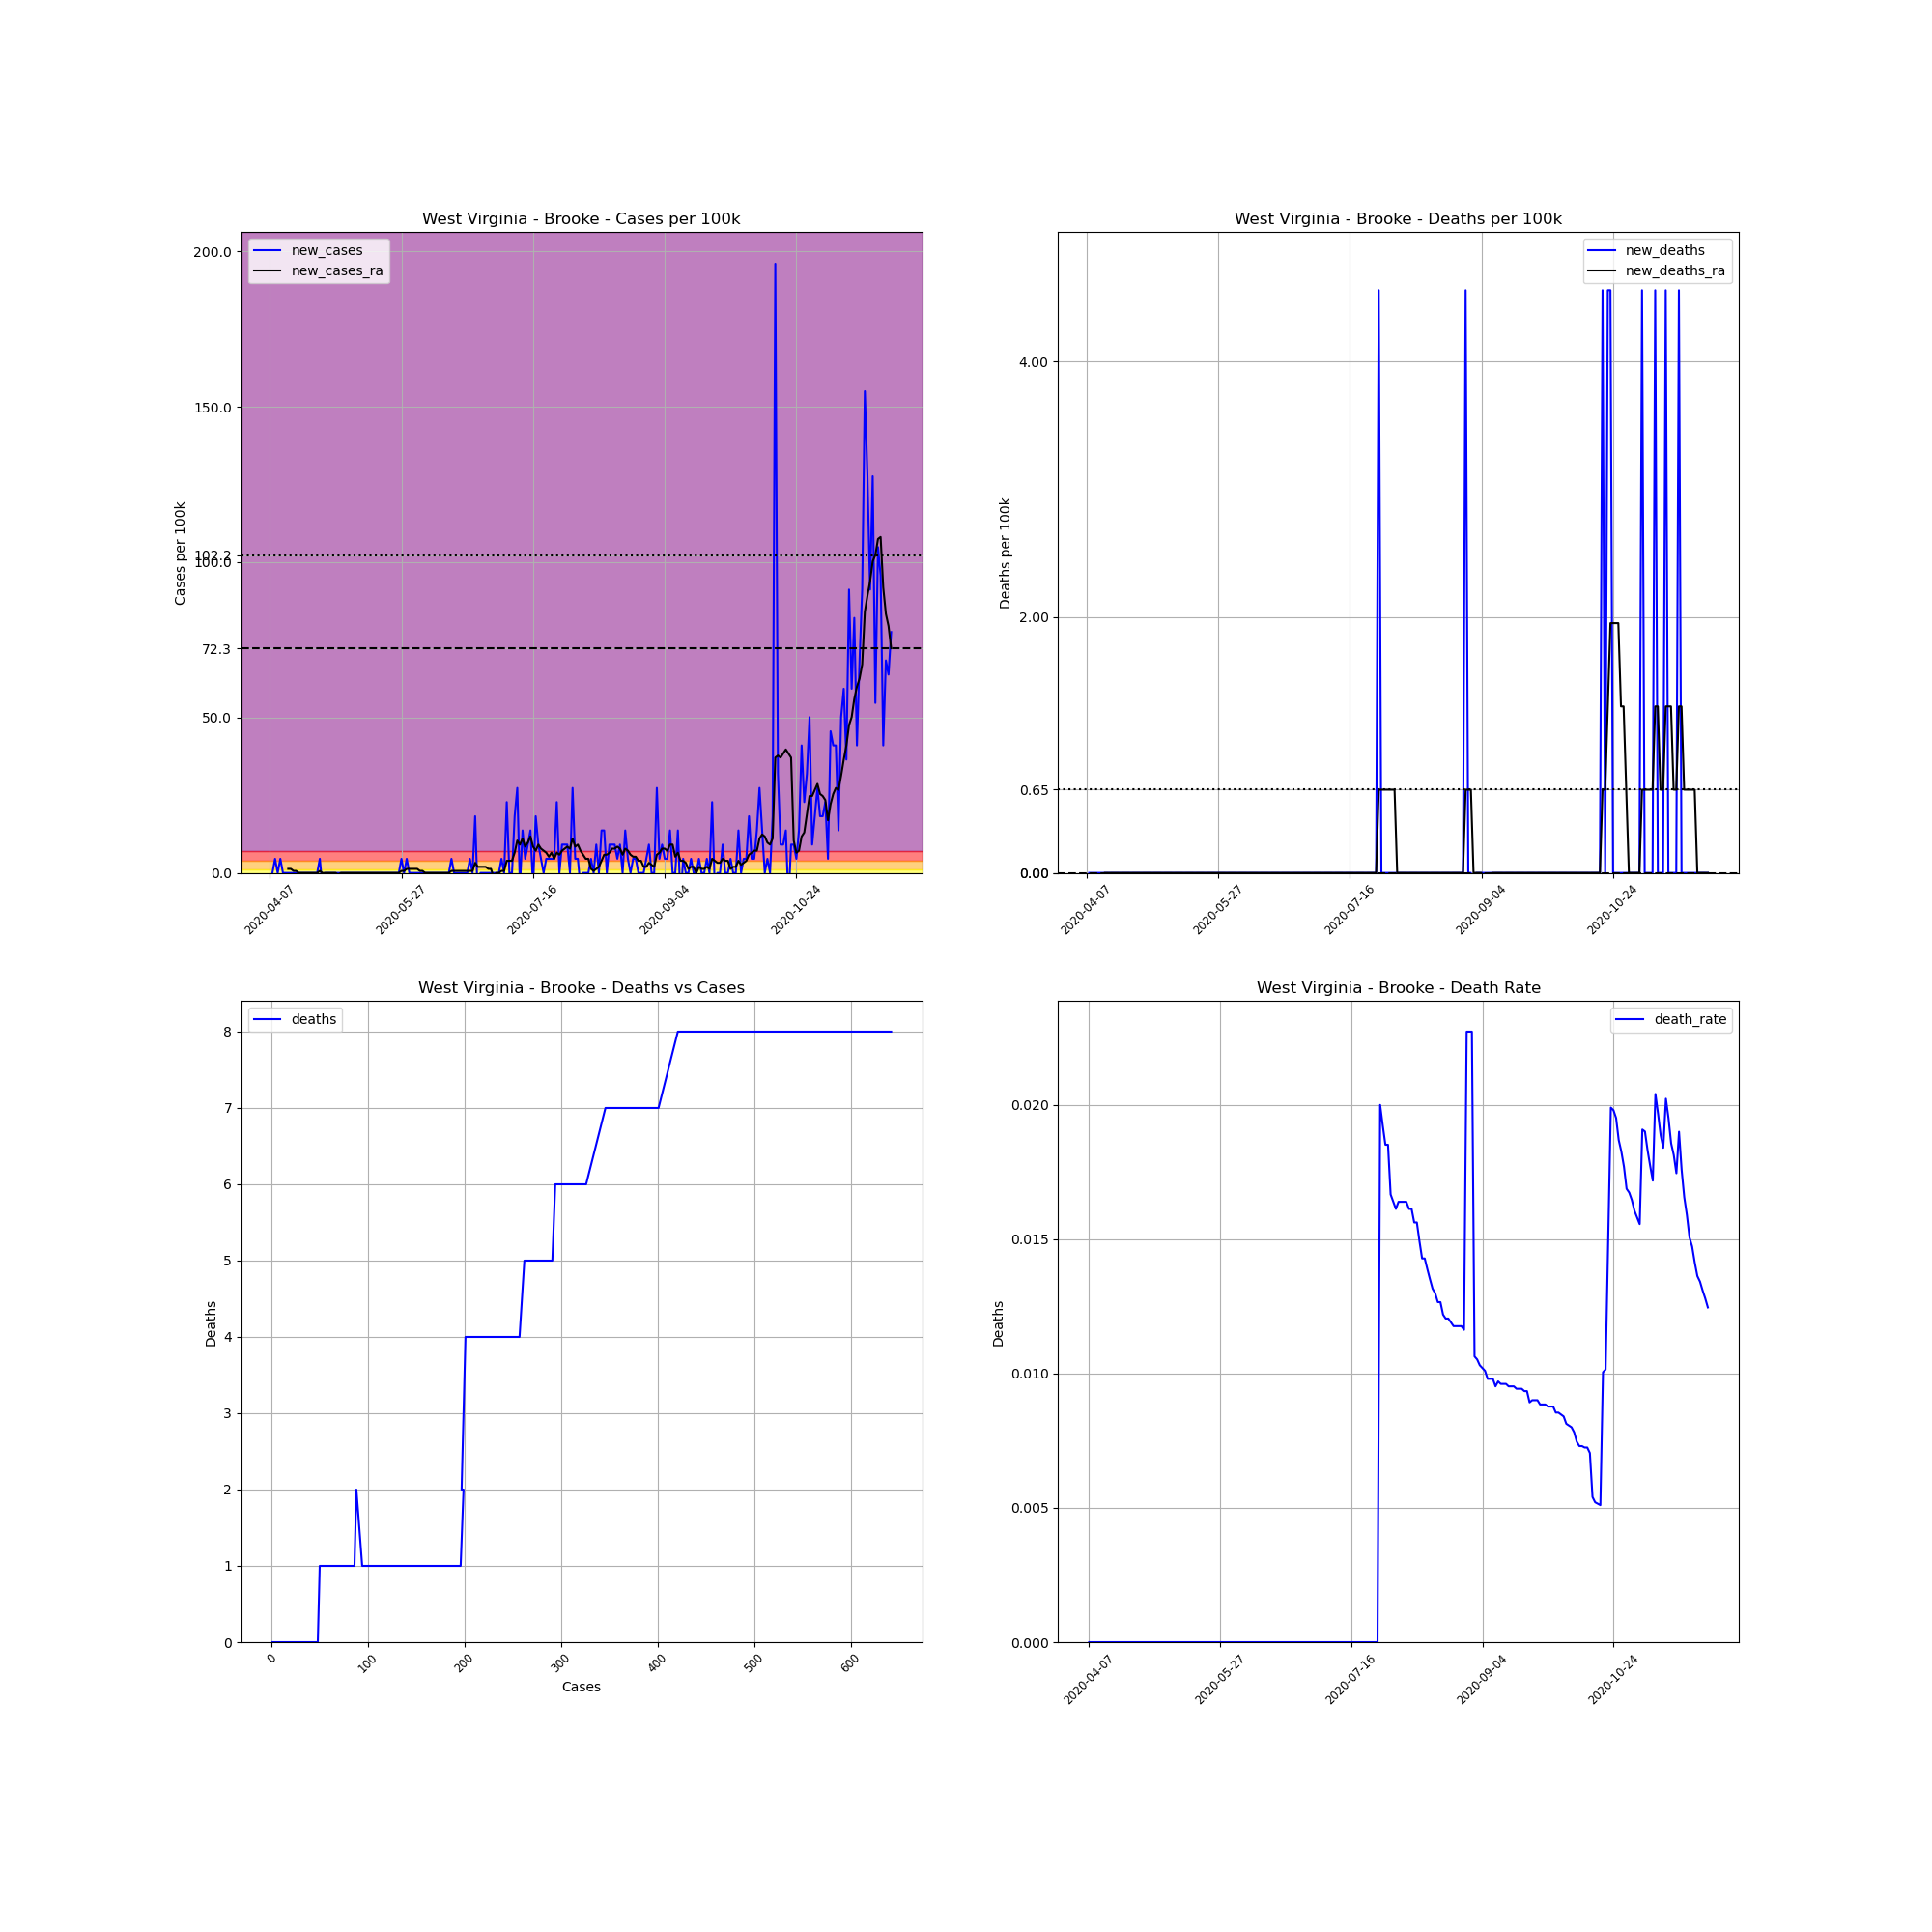

The table this chart was drawn from, first rows:
, date, county, state, fips, cases, deaths, COUNTY, STNAME, CTYNAME, POPESTIMATE2019, cases_per_100k, deaths_per_100k, death_rate, new_cases, new_deaths, new_cases_ra, new_deaths_ra
630470, 2020-04-07, Brooke, West Virginia, 54009, 1, 0.0, 9, West Virginia, Brooke, 21939, 4.558, 0.0, 0.0, , , , 
630471, 2020-04-08, Brooke, West Virginia, 54009, 1, 0.0, 9, West Virginia, Brooke, 21939, 4.558, 0.0, 0.0, 0.0, 0.0, , 
630472, 2020-04-09, Brooke, West Virginia, 54009, 2, 0.0, 9, West Virginia, Brooke, 21939, 9.116, 0.0, 0.0, 4.558, 0.0, , 
630473, 2020-04-10, Brooke, West Virginia, 54009, 2, 0.0, 9, West Virginia, Brooke, 21939, 9.116, 0.0, 0.0, 0.0, 0.0, , 
630474, 2020-04-11, Brooke, West Virginia, 54009, 3, 0.0, 9, West Virginia, Brooke, 21939, 13.67, 0.0, 0.0, 4.558, 0.0, , 
630475, 2020-04-12, Brooke, West Virginia, 54009, 3, 0.0, 9, West Virginia, Brooke, 21939, 13.67, 0.0, 0.0, 0.0, 0.0, , 
630476, 2020-04-13, Brooke, West Virginia, 54009, 3, 0.0, 9, West Virginia, Brooke, 21939, 13.67, 0.0, 0.0, 0.0, 0.0, , 
630477, 2020-04-14, Brooke, West Virginia, 54009, 3, 0.0, 9, West Virginia, Brooke, 21939, 13.67, 0.0, 0.0, 0.0, 0.0, 1.302, 0.0
630478, 2020-04-15, Brooke, West Virginia, 54009, 3, 0.0, 9, West Virginia, Brooke, 21939, 13.67, 0.0, 0.0, 0.0, 0.0, 1.302, 0.0
630479, 2020-04-16, Brooke, West Virginia, 54009, 3, 0.0, 9, West Virginia, Brooke, 21939, 13.67, 0.0, 0.0, 0.0, 0.0, 0.6512, 0.0
630480, 2020-04-17, Brooke, West Virginia, 54009, 3, 0.0, 9, West Virginia, Brooke, 21939, 13.67, 0.0, 0.0, 0.0, 0.0, 0.6512, 0.0
630481, 2020-04-18, Brooke, West Virginia, 54009, 3, 0.0, 9, West Virginia, Brooke, 21939, 13.67, 0.0, 0.0, 0.0, 0.0, 0.0, 0.0
630482, 2020-04-19, Brooke, West Virginia, 54009, 3, 0.0, 9, West Virginia, Brooke, 21939, 13.67, 0.0, 0.0, 0.0, 0.0, 0.0, 0.0
630483, 2020-04-20, Brooke, West Virginia, 54009, 3, 0.0, 9, West Virginia, Brooke, 21939, 13.67, 0.0, 0.0, 0.0, 0.0, 0.0, 0.0
630484, 2020-04-21, Brooke, West Virginia, 54009, 3, 0.0, 9, West Virginia, Brooke, 21939, 13.67, 0.0, 0.0, 0.0, 0.0, 0.0, 0.0
630485, 2020-04-22, Brooke, West Virginia, 54009, 3, 0.0, 9, West Virginia, Brooke, 21939, 13.67, 0.0, 0.0, 0.0, 0.0, 0.0, 0.0
630486, 2020-04-23, Brooke, West Virginia, 54009, 3, 0.0, 9, West Virginia, Brooke, 21939, 13.67, 0.0, 0.0, 0.0, 0.0, 0.0, 0.0
630487, 2020-04-24, Brooke, West Virginia, 54009, 3, 0.0, 9, West Virginia, Brooke, 21939, 13.67, 0.0, 0.0, 0.0, 0.0, 0.0, 0.0
630488, 2020-04-25, Brooke, West Virginia, 54009, 3, 0.0, 9, West Virginia, Brooke, 21939, 13.67, 0.0, 0.0, 0.0, 0.0, 0.0, 0.0
630489, 2020-04-26, Brooke, West Virginia, 54009, 4, 0.0, 9, West Virginia, Brooke, 21939, 18.23, 0.0, 0.0, 4.558, 0.0, 0.6512, 0.0
630490, 2020-04-27, Brooke, West Virginia, 54009, 3, 0.0, 9, West Virginia, Brooke, 21939, 13.67, 0.0, 0.0, -4.558, 0.0, 0.0, 0.0
630491, 2020-04-28, Brooke, West Virginia, 54009, 3, 0.0, 9, West Virginia, Brooke, 21939, 13.67, 0.0, 0.0, 0.0, 0.0, 0.0, 0.0
630492, 2020-04-29, Brooke, West Virginia, 54009, 3, 0.0, 9, West Virginia, Brooke, 21939, 13.67, 0.0, 0.0, 0.0, 0.0, 0.0, 0.0
630493, 2020-04-30, Brooke, West Virginia, 54009, 3, 0.0, 9, West Virginia, Brooke, 21939, 13.67, 0.0, 0.0, 0.0, 0.0, 0.0, 0.0
630494, 2020-05-01, Brooke, West Virginia, 54009, 3, 0.0, 9, West Virginia, Brooke, 21939, 13.67, 0.0, 0.0, 0.0, 0.0, 0.0, 0.0
630495, 2020-05-02, Brooke, West Virginia, 54009, 3, 0.0, 9, West Virginia, Brooke, 21939, 13.67, 0.0, 0.0, 0.0, 0.0, 0.0, 0.0
630496, 2020-05-03, Brooke, West Virginia, 54009, 3, 0.0, 9, West Virginia, Brooke, 21939, 13.67, 0.0, 0.0, 0.0, 0.0, -0.6512, 0.0
630497, 2020-05-04, Brooke, West Virginia, 54009, 3, 0.0, 9, West Virginia, Brooke, 21939, 13.67, 0.0, 0.0, 0.0, 0.0, 0.0, 0.0
630498, 2020-05-05, Brooke, West Virginia, 54009, 3, 0.0, 9, West Virginia, Brooke, 21939, 13.67, 0.0, 0.0, 0.0, 0.0, 0.0, 0.0
630499, 2020-05-06, Brooke, West Virginia, 54009, 3, 0.0, 9, West Virginia, Brooke, 21939, 13.67, 0.0, 0.0, 0.0, 0.0, 0.0, 0.0
630500, 2020-05-07, Brooke, West Virginia, 54009, 3, 0.0, 9, West Virginia, Brooke, 21939, 13.67, 0.0, 0.0, 0.0, 0.0, 0.0, 0.0
630501, 2020-05-08, Brooke, West Virginia, 54009, 3, 0.0, 9, West Virginia, Brooke, 21939, 13.67, 0.0, 0.0, 0.0, 0.0, 0.0, 0.0
630502, 2020-05-09, Brooke, West Virginia, 54009, 3, 0.0, 9, West Virginia, Brooke, 21939, 13.67, 0.0, 0.0, 0.0, 0.0, 0.0, 0.0
630503, 2020-05-10, Brooke, West Virginia, 54009, 3, 0.0, 9, West Virginia, Brooke, 21939, 13.67, 0.0, 0.0, 0.0, 0.0, 0.0, 0.0
630504, 2020-05-11, Brooke, West Virginia, 54009, 3, 0.0, 9, West Virginia, Brooke, 21939, 13.67, 0.0, 0.0, 0.0, 0.0, 0.0, 0.0
630505, 2020-05-12, Brooke, West Virginia, 54009, 3, 0.0, 9, West Virginia, Brooke, 21939, 13.67, 0.0, 0.0, 0.0, 0.0, 0.0, 0.0
630506, 2020-05-13, Brooke, West Virginia, 54009, 3, 0.0, 9, West Virginia, Brooke, 21939, 13.67, 0.0, 0.0, 0.0, 0.0, 0.0, 0.0
630507, 2020-05-14, Brooke, West Virginia, 54009, 3, 0.0, 9, West Virginia, Brooke, 21939, 13.67, 0.0, 0.0, 0.0, 0.0, 0.0, 0.0
630508, 2020-05-15, Brooke, West Virginia, 54009, 3, 0.0, 9, West Virginia, Brooke, 21939, 13.67, 0.0, 0.0, 0.0, 0.0, 0.0, 0.0
630509, 2020-05-16, Brooke, West Virginia, 54009, 3, 0.0, 9, West Virginia, Brooke, 21939, 13.67, 0.0, 0.0, 0.0, 0.0, 0.0, 0.0
630510, 2020-05-17, Brooke, West Virginia, 54009, 3, 0.0, 9, West Virginia, Brooke, 21939, 13.67, 0.0, 0.0, 0.0, 0.0, 0.0, 0.0
630511, 2020-05-18, Brooke, West Virginia, 54009, 3, 0.0, 9, West Virginia, Brooke, 21939, 13.67, 0.0, 0.0, 0.0, 0.0, 0.0, 0.0
630512, 2020-05-19, Brooke, West Virginia, 54009, 3, 0.0, 9, West Virginia, Brooke, 21939, 13.67, 0.0, 0.0, 0.0, 0.0, 0.0, 0.0
630513, 2020-05-20, Brooke, West Virginia, 54009, 3, 0.0, 9, West Virginia, Brooke, 21939, 13.67, 0.0, 0.0, 0.0, 0.0, 0.0, 0.0
630514, 2020-05-21, Brooke, West Virginia, 54009, 3, 0.0, 9, West Virginia, Brooke, 21939, 13.67, 0.0, 0.0, 0.0, 0.0, 0.0, 0.0
630515, 2020-05-22, Brooke, West Virginia, 54009, 3, 0.0, 9, West Virginia, Brooke, 21939, 13.67, 0.0, 0.0, 0.0, 0.0, 0.0, 0.0
630516, 2020-05-23, Brooke, West Virginia, 54009, 3, 0.0, 9, West Virginia, Brooke, 21939, 13.67, 0.0, 0.0, 0.0, 0.0, 0.0, 0.0
630517, 2020-05-24, Brooke, West Virginia, 54009, 3, 0.0, 9, West Virginia, Brooke, 21939, 13.67, 0.0, 0.0, 0.0, 0.0, 0.0, 0.0
630518, 2020-05-25, Brooke, West Virginia, 54009, 3, 0.0, 9, West Virginia, Brooke, 21939, 13.67, 0.0, 0.0, 0.0, 0.0, 0.0, 0.0
630519, 2020-05-26, Brooke, West Virginia, 54009, 3, 0.0, 9, West Virginia, Brooke, 21939, 13.67, 0.0, 0.0, 0.0, 0.0, 0.0, 0.0
630520, 2020-05-27, Brooke, West Virginia, 54009, 4, 0.0, 9, West Virginia, Brooke, 21939, 18.23, 0.0, 0.0, 4.558, 0.0, 0.6512, 0.0
630521, 2020-05-28, Brooke, West Virginia, 54009, 4, 0.0, 9, West Virginia, Brooke, 21939, 18.23, 0.0, 0.0, 0.0, 0.0, 0.6512, 0.0
630522, 2020-05-29, Brooke, West Virginia, 54009, 5, 0.0, 9, West Virginia, Brooke, 21939, 22.79, 0.0, 0.0, 4.558, 0.0, 1.302, 0.0
630523, 2020-05-30, Brooke, West Virginia, 54009, 5, 0.0, 9, West Virginia, Brooke, 21939, 22.79, 0.0, 0.0, 0.0, 0.0, 1.302, 0.0
630524, 2020-05-31, Brooke, West Virginia, 54009, 5, 0.0, 9, West Virginia, Brooke, 21939, 22.79, 0.0, 0.0, 0.0, 0.0, 1.302, 0.0
630525, 2020-06-01, Brooke, West Virginia, 54009, 5, 0.0, 9, West Virginia, Brooke, 21939, 22.79, 0.0, 0.0, 0.0, 0.0, 1.302, 0.0
630526, 2020-06-02, Brooke, West Virginia, 54009, 5, 0.0, 9, West Virginia, Brooke, 21939, 22.79, 0.0, 0.0, 0.0, 0.0, 1.302, 0.0
630527, 2020-06-03, Brooke, West Virginia, 54009, 5, 0.0, 9, West Virginia, Brooke, 21939, 22.79, 0.0, 0.0, 0.0, 0.0, 0.6512, 0.0
630528, 2020-06-04, Brooke, West Virginia, 54009, 5, 0.0, 9, West Virginia, Brooke, 21939, 22.79, 0.0, 0.0, 0.0, 0.0, 0.6512, 0.0
630529, 2020-06-05, Brooke, West Virginia, 54009, 5, 0.0, 9, West Virginia, Brooke, 21939, 22.79, 0.0, 0.0, 0.0, 0.0, 0.0, 0.0
... 177 more rows
